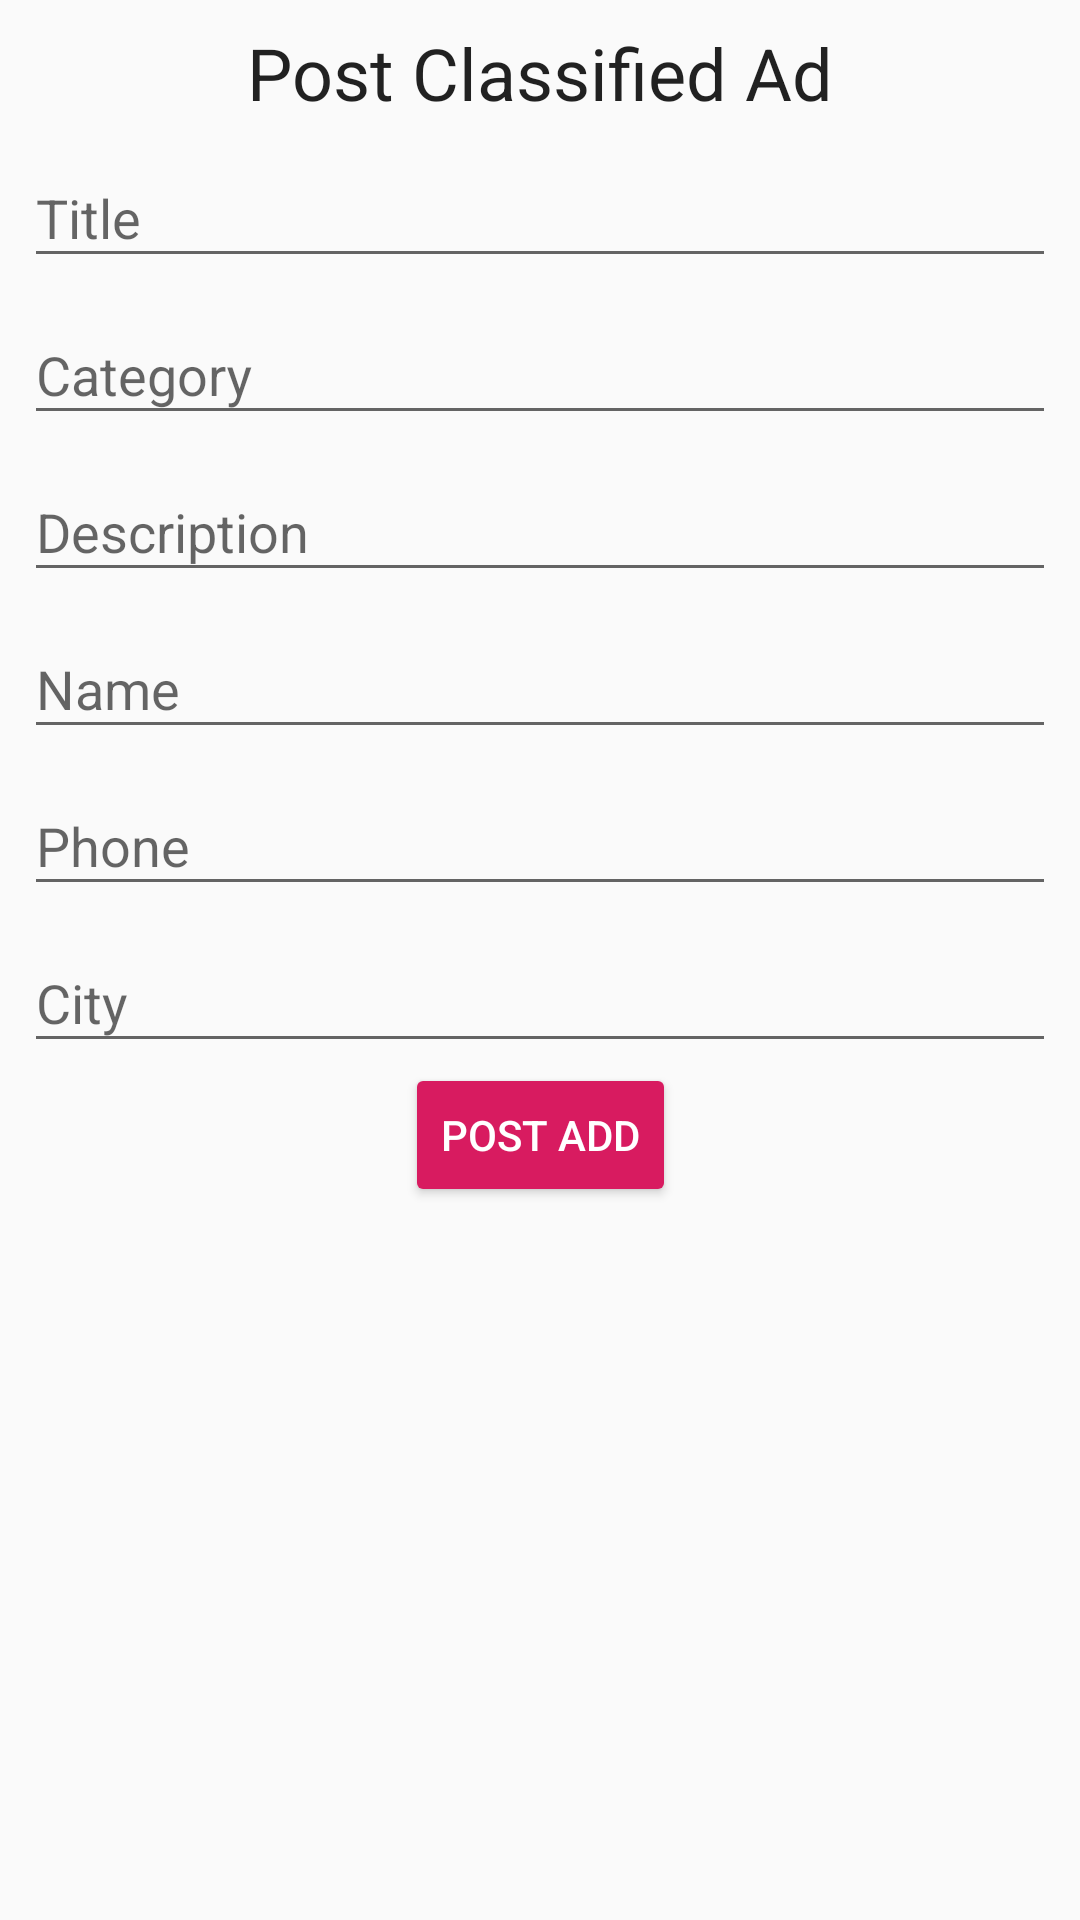

This screen was rendered from an Android layout file. Write that file and the resources it references.
<!-- AndroidManifest.xml: application theme AppTheme -->
<!-- res/layout/ad_add_layout.xml -->
<?xml version="1.0" encoding="utf-8"?>
<android.support.constraint.ConstraintLayout
        xmlns:android="http://schemas.android.com/apk/res/android"
        xmlns:app="http://schemas.android.com/apk/res-auto"
        xmlns:tools="http://schemas.android.com/tools"
        android:layout_width="match_parent"
        android:layout_height="match_parent"
        tools:context=".features.MainActivity">

    <TextView
            android:id="@+id/add_head_tv"
            android:layout_width="wrap_content"
            android:layout_height="wrap_content"
            android:layout_marginTop="8dp"
            android:layout_marginLeft="8dp"
            android:layout_marginRight="8dp"
            android:text="Post Classified Ad"
            android:textAppearance="@style/TextAppearance.AppCompat.Headline"
            app:layout_constraintLeft_toLeftOf="parent"
            app:layout_constraintRight_toRightOf="parent"
            app:layout_constraintTop_toTopOf="parent"/>
    <android.support.design.widget.TextInputLayout
            android:id="@+id/title_la"
            android:layout_width="match_parent"
            android:layout_height="wrap_content"
            android:layout_marginLeft="8dp"
            android:layout_marginRight="8dp"
            app:layout_constraintLeft_toLeftOf="parent"
            app:layout_constraintRight_toRightOf="parent"
            app:layout_constraintTop_toBottomOf="@+id/add_head_tv">
        <android.support.design.widget.TextInputEditText
                android:id="@+id/title_a"
                android:layout_width="match_parent"
                android:layout_height="wrap_content"
                android:hint="Title"/>
    </android.support.design.widget.TextInputLayout>
    <android.support.design.widget.TextInputLayout
            android:id="@+id/category_la"
            android:layout_width="match_parent"
            android:layout_height="wrap_content"
            android:layout_marginLeft="8dp"
            android:layout_marginRight="8dp"
            app:layout_constraintLeft_toLeftOf="parent"
            app:layout_constraintRight_toRightOf="parent"
            app:layout_constraintTop_toBottomOf="@+id/title_la">
        <android.support.design.widget.TextInputEditText
                android:id="@+id/category_a"
                android:layout_width="match_parent"
                android:layout_height="wrap_content"
                android:hint="Category"/>
    </android.support.design.widget.TextInputLayout>
    <android.support.design.widget.TextInputLayout
            android:id="@+id/desc_la"
            android:layout_width="match_parent"
            android:layout_height="wrap_content"
            android:layout_marginLeft="8dp"
            android:layout_marginRight="8dp"
            app:layout_constraintLeft_toLeftOf="parent"
            app:layout_constraintRight_toRightOf="parent"
            app:layout_constraintTop_toBottomOf="@+id/category_la">
        <android.support.design.widget.TextInputEditText
                android:id="@+id/desc_a"
                android:layout_width="match_parent"
                android:layout_height="wrap_content"
                android:hint="Description"/>
    </android.support.design.widget.TextInputLayout>
    <android.support.design.widget.TextInputLayout
            android:id="@+id/name_la"
            android:layout_width="match_parent"
            android:layout_height="wrap_content"
            android:layout_marginLeft="8dp"
            android:layout_marginRight="8dp"
            app:layout_constraintLeft_toLeftOf="parent"
            app:layout_constraintRight_toRightOf="parent"
            app:layout_constraintTop_toBottomOf="@+id/desc_la">
        <android.support.design.widget.TextInputEditText
                android:id="@+id/name_a"
                android:layout_width="match_parent"
                android:layout_height="wrap_content"
                android:hint="Name"/>
    </android.support.design.widget.TextInputLayout>
    <android.support.design.widget.TextInputLayout
            android:id="@+id/phone_la"
            android:layout_width="match_parent"
            android:layout_height="wrap_content"
            android:layout_marginLeft="8dp"
            android:layout_marginRight="8dp"
            app:layout_constraintLeft_toLeftOf="parent"
            app:layout_constraintRight_toRightOf="parent"
            app:layout_constraintTop_toBottomOf="@+id/name_la">
        <android.support.design.widget.TextInputEditText
                android:id="@+id/phone_a"
                android:layout_width="match_parent"
                android:layout_height="wrap_content"
                android:hint="Phone"/>
    </android.support.design.widget.TextInputLayout>
    <android.support.design.widget.TextInputLayout
            android:id="@+id/city_la"
            android:layout_width="match_parent"
            android:layout_height="wrap_content"
            android:layout_marginLeft="8dp"
            android:layout_marginRight="8dp"
            app:layout_constraintLeft_toLeftOf="parent"
            app:layout_constraintRight_toRightOf="parent"
            app:layout_constraintTop_toBottomOf="@+id/phone_la">
        <android.support.design.widget.TextInputEditText
                android:id="@+id/city_a"
                android:layout_width="match_parent"
                android:layout_height="wrap_content"
                android:hint="City"/>
    </android.support.design.widget.TextInputLayout>
    <Button
            android:id="@+id/post_add"
            android:layout_width="wrap_content"
            android:layout_height="wrap_content"
            style="@style/Widget.AppCompat.Button.Colored"
            app:layout_constraintLeft_toLeftOf="parent"
            app:layout_constraintRight_toRightOf="parent"
            app:layout_constraintTop_toBottomOf="@+id/city_la"
            android:text="Post Add"/>
</android.support.constraint.ConstraintLayout>
<!-- resources referenced by this layout -->
<resources>
  <style name="AppTheme" parent="Theme.AppCompat.Light.NoActionBar">
          <item name="colorPrimary">@color/colorPrimary</item>
          <item name="colorPrimaryDark">@color/colorPrimaryDark</item>
          <item name="colorAccent">@color/colorAccent</item>
      </style>
  <color name="colorPrimary">#008577</color>
  <color name="colorPrimaryDark">#00574B</color>
  <color name="colorAccent">#D81B60</color>
</resources>
